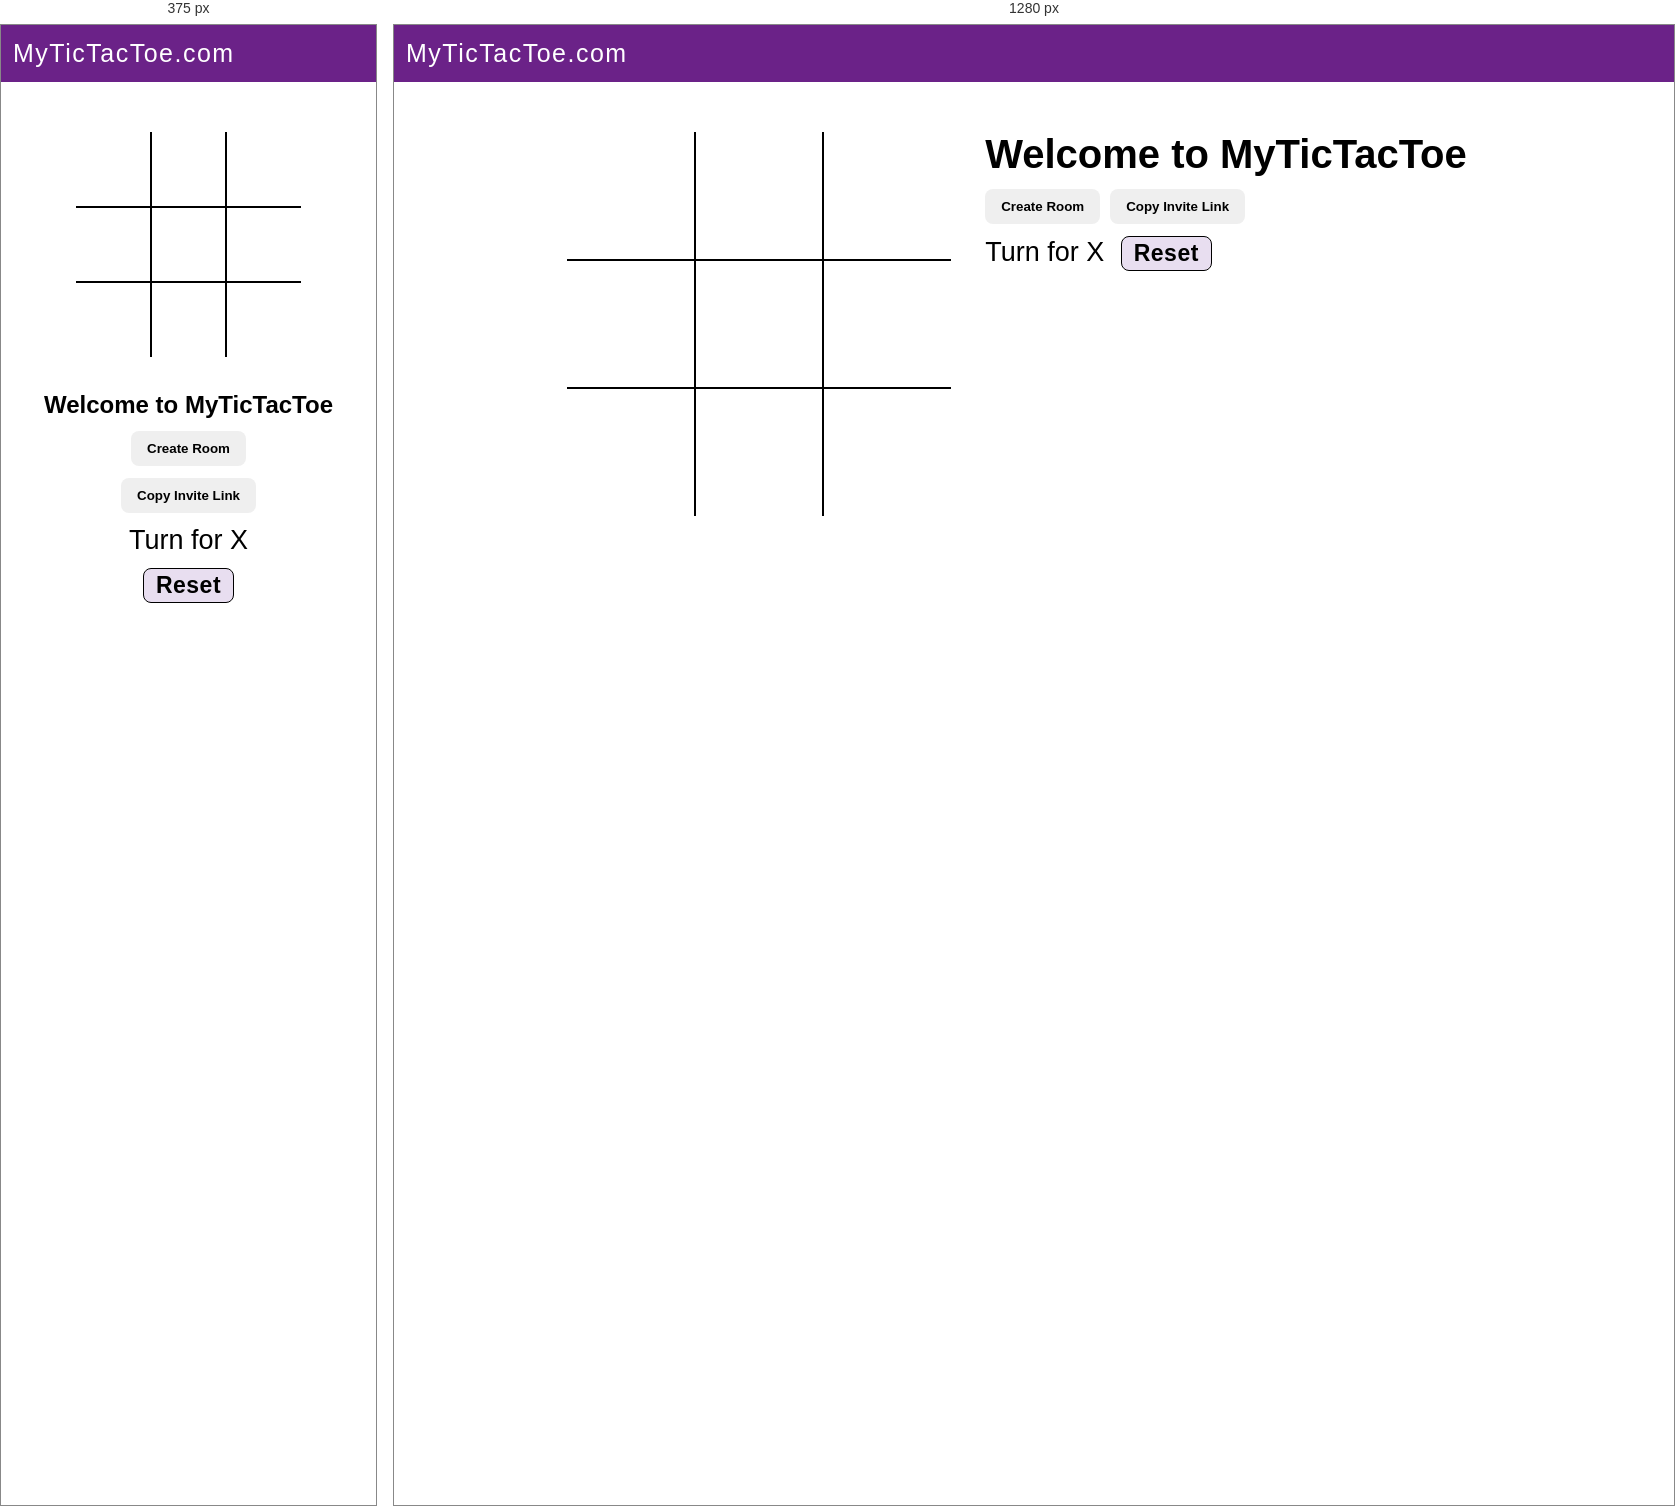
Rendered at 375 px and 1280 px, left to right.

<!-- file: index.html -->
<!DOCTYPE html>
<html lang="en">

<head>
    <meta charset="UTF-8">
    <meta name="viewport" content="width=device-width, initial-scale=1.0">
    <title>Tic Tac Toe Game</title>
    <link rel="stylesheet" href="style.css">
</head>

<body>
    <nav>
        <ul>
            <li>MyTicTacToe.com</li>
        </ul>
    </nav>

    <div class="gameContainer">
        <div class="container">
            <div class="line"></div>
            <div class="box bl-0 bt-0"><span class="boxtext"></span></div>
            <div class="box bt-0"><span class="boxtext"></span></div>
            <div class="box bt-0 br-0"><span class="boxtext"></span></div>
            <div class="box bl-0"><span class="boxtext"></span></div>
            <div class="box"><span class="boxtext"></span></div>
            <div class="box br-0"><span class="boxtext"></span></div>
            <div class="box bl-0 bb-0"><span class="boxtext"></span></div>
            <div class="box bb-0"><span class="boxtext"></span></div>
            <div class="box bb-0 br-0"><span class="boxtext"></span></div>
        </div>
        <div class="gameInfo">
            <h1>Welcome to MyTicTacToe</h1>

            <div class="roomControls">
                <button id="createRoom">
                    Create Room
                </button>

                <button id="copyLink">
                    Copy Invite Link
                </button>
            </div>
            <div>
                <span class="info">Turn for X</span>
                <button id="reset">Reset</button>
            </div>
            <div class="status"></div>
            <div class="imgbox">
                <img src="excited.gif" alt="">
            </div>
        </div>
    </div>
    <script src="/socket.io/socket.io.js"></script>
    <script src="script.js"></script>
    <script src="https://cdn.jsdelivr.net/npm/canvas-confetti@1.9.3/dist/confetti.browser.min.js"></script>
</body>

</html>

/* @media block from style.css */
@media screen and (max-width: 800px) {
    .gameContainer {
        flex-wrap: wrap;
    }

    .gameInfo {
        margin-top: 34px;
    }

    .gameInfo h1 {
        font-size: 1.5rem;
        text-align: center;
    }

    .container {
        grid-template-rows: repeat(3, 20vw);
        grid-template-columns: repeat(3, 20vw);
    }

    .gameInfo div {
        display: flex;
        gap: 12px;
        flex-direction: column;
        justify-content: center;
        align-items: center;
    }

    .imgbox{
        margin-right: 37px;
    }

    .line{
        display: none;
    }
}